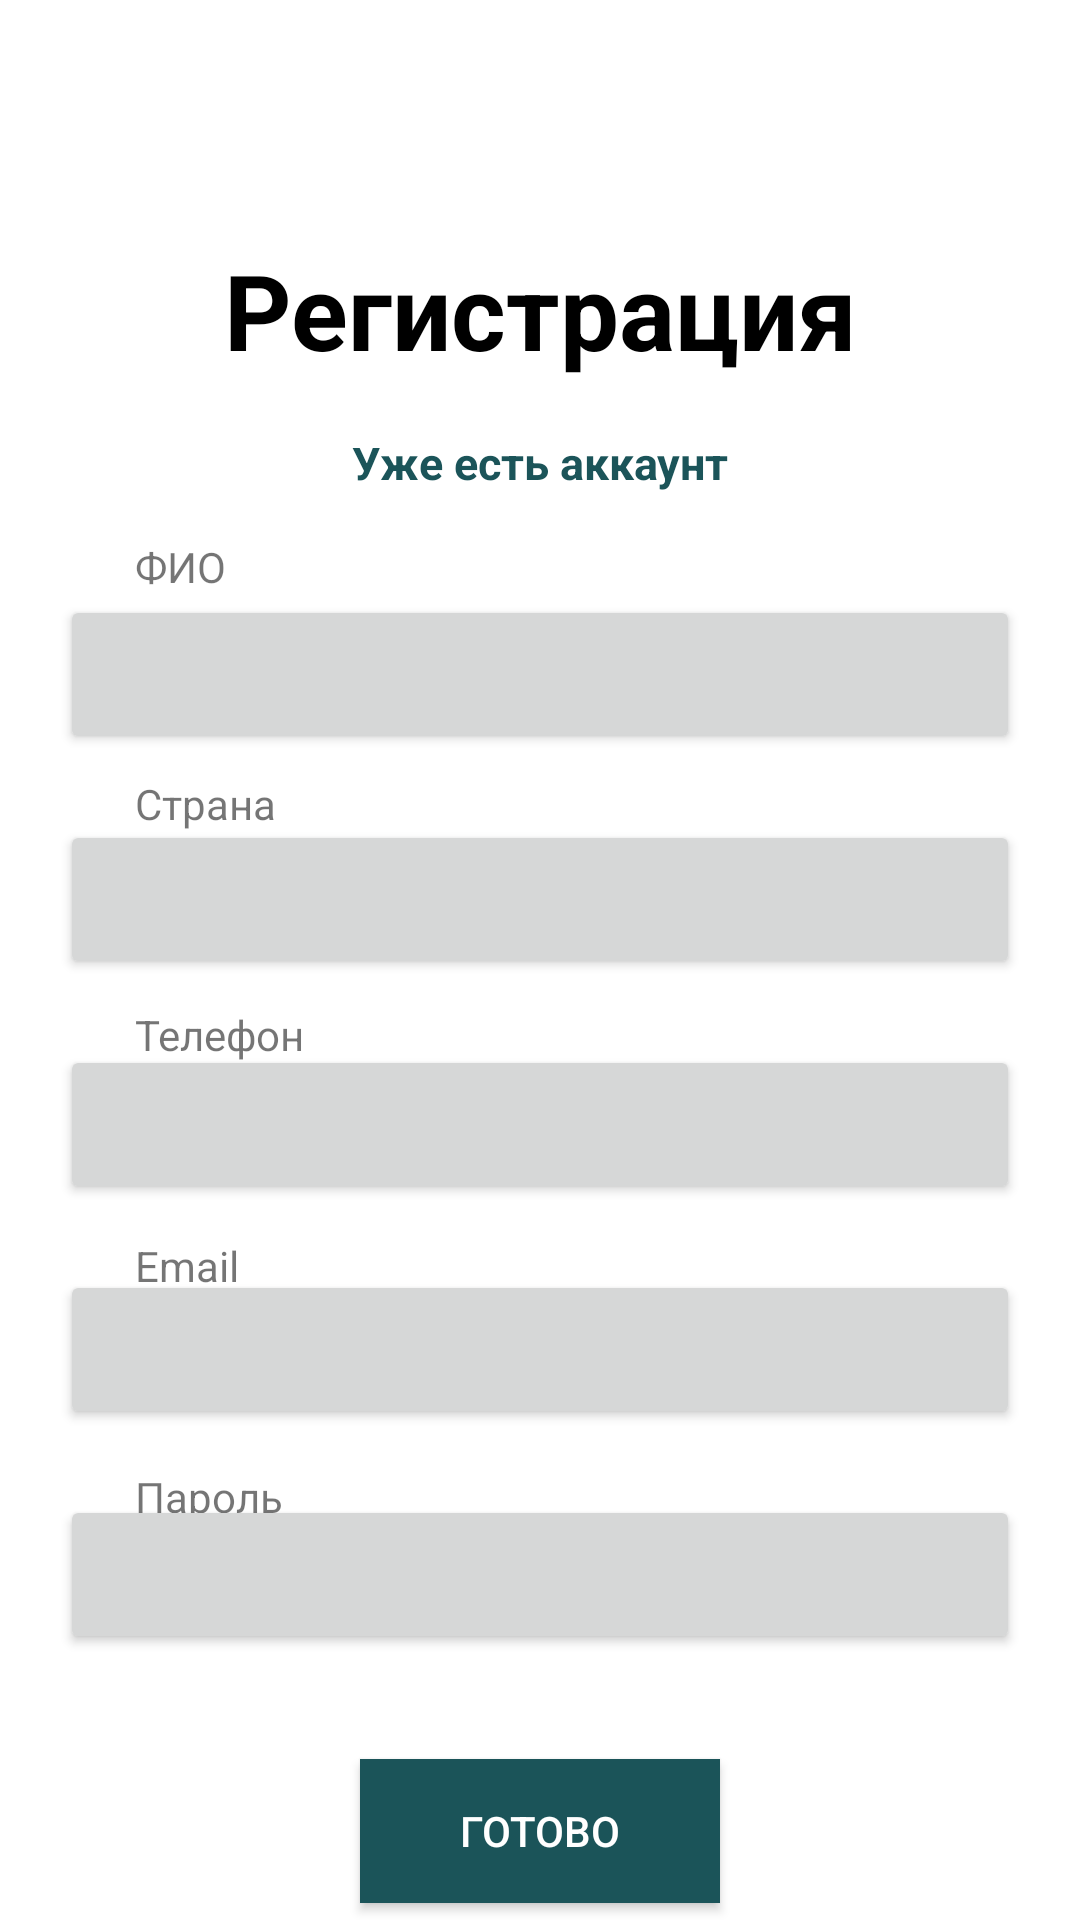

Here is an Android app screen rendered from its layout file. Give the layout XML and the strings, colors and styles it references.
<!-- AndroidManifest.xml: application theme Theme.BisexualHouse -->
<!-- res/layout/activity_main2.xml -->
<?xml version="1.0" encoding="utf-8"?>
<androidx.constraintlayout.widget.ConstraintLayout xmlns:android="http://schemas.android.com/apk/res/android"
    xmlns:app="http://schemas.android.com/apk/res-auto"
    xmlns:tools="http://schemas.android.com/tools"
    android:layout_width="match_parent"
    android:layout_height="match_parent"
    tools:context="Login">


    <androidx.constraintlayout.widget.ConstraintLayout
        android:id="@+id/constraintLayout"
        android:layout_width="match_parent"
        android:layout_height="match_parent"
        android:orientation="vertical"
        app:layout_constraintBottom_toBottomOf="parent"
        app:layout_constraintEnd_toEndOf="parent"
        app:layout_constraintHorizontal_bias="0.0"
        app:layout_constraintStart_toStartOf="parent"
        app:layout_constraintTop_toTopOf="parent"
        app:layout_constraintVertical_bias="0.0">

        <TextView
            android:id="@+id/textView2"
            android:layout_width="299dp"
            android:layout_height="64dp"
            android:layout_marginTop="80dp"
            android:gravity="center_horizontal|top"
            android:text="@string/registr"
            android:textColor="@color/black"
            android:textSize="35sp"
            android:textStyle="bold"
            app:layout_constraintEnd_toEndOf="parent"
            app:layout_constraintStart_toStartOf="parent"
            app:layout_constraintTop_toTopOf="parent" />

        <TextView
            android:id="@+id/textView3"
            android:layout_width="wrap_content"
            android:layout_height="wrap_content"
            android:text="@string/alreadyhaveanacc"
            android:textColor="@color/green"
            android:textSize="15sp"
            android:textStyle="bold"
            app:layout_constraintEnd_toEndOf="@+id/textView2"
            app:layout_constraintStart_toStartOf="@+id/textView2"
            app:layout_constraintTop_toBottomOf="@+id/textView2" />

        <TextView
            android:id="@+id/textView4"
            android:layout_width="wrap_content"
            android:layout_height="wrap_content"
            android:text="@string/fio"
            android:layout_marginTop="15dp"
            android:layout_marginStart="45dp"
            style="@style/loo"
            app:layout_constraintStart_toStartOf="parent"
            app:layout_constraintTop_toBottomOf="@+id/textView3" />

        <Button
            android:id="@+id/button"
            android:layout_width="320dp"
            android:layout_height="53dp"
            app:layout_constraintEnd_toEndOf="parent"
            app:layout_constraintStart_toStartOf="parent"
            app:layout_constraintTop_toBottomOf="@+id/textView4" />

        <TextView
            android:id="@+id/textView5"
            android:layout_width="wrap_content"
            android:layout_height="wrap_content"
            android:layout_marginStart="45dp"
            android:layout_marginTop="60dp"
            android:text="@string/country"
            style="@style/loo"
            app:layout_constraintStart_toStartOf="parent"
            app:layout_constraintTop_toBottomOf="@+id/textView4" />

        <Button
            android:id="@+id/button2"
            android:layout_width="320dp"
            android:layout_height="53dp"
            android:layout_marginTop="22dp"
            app:layout_constraintEnd_toEndOf="parent"
            app:layout_constraintStart_toStartOf="parent"
            app:layout_constraintTop_toBottomOf="@+id/button" />

        <TextView
            android:id="@+id/textView6"
            style="@style/loo"
            android:layout_width="wrap_content"
            android:layout_height="wrap_content"
            android:layout_marginStart="45dp"
            android:layout_marginTop="58dp"
            android:text="@string/phone"
            app:layout_constraintStart_toStartOf="parent"
            app:layout_constraintTop_toBottomOf="@+id/textView5" />

        <Button
            android:id="@+id/button3"
            android:layout_width="320dp"
            android:layout_height="53dp"
            android:layout_marginTop="22dp"
            app:layout_constraintEnd_toEndOf="parent"
            app:layout_constraintStart_toStartOf="parent"
            app:layout_constraintTop_toBottomOf="@+id/button2" />

        <TextView
            android:id="@+id/textView7"
            style="@style/loo"
            android:layout_width="wrap_content"
            android:layout_height="wrap_content"
            android:layout_marginStart="45dp"
            android:layout_marginTop="58dp"
            android:text="@string/email"
            app:layout_constraintStart_toStartOf="parent"
            app:layout_constraintTop_toBottomOf="@+id/textView6" />

        <Button
            android:id="@+id/button5"
            android:layout_width="320dp"
            android:layout_height="53dp"
            android:layout_marginTop="22dp"
            app:layout_constraintEnd_toEndOf="parent"
            app:layout_constraintStart_toStartOf="parent"
            app:layout_constraintTop_toBottomOf="@+id/button3" />

        <TextView
            style="@style/loo"
            android:layout_width="wrap_content"
            android:layout_height="wrap_content"
            android:text="@string/parol"
            android:layout_marginStart="45dp"
            android:layout_marginTop="58dp"
            app:layout_constraintStart_toStartOf="parent"
            app:layout_constraintTop_toBottomOf="@+id/textView7" />

        <Button
            android:id="@+id/button6"
            android:layout_width="320dp"
            android:layout_height="53dp"
            android:layout_marginTop="22dp"
            app:layout_constraintEnd_toEndOf="parent"
            app:layout_constraintStart_toStartOf="parent"
            app:layout_constraintTop_toBottomOf="@+id/button5" />

        <Button
            android:layout_width="120dp"
            android:id="@+id/done"
            android:layout_height="wrap_content"
            android:text="@string/done"
            android:textSize="@dimen/s12"
            android:textColor="@color/white"
            android:background="@color/green"
            android:layout_marginTop="35dp"
            app:layout_constraintEnd_toEndOf="parent"
            app:layout_constraintStart_toStartOf="parent"
            app:layout_constraintTop_toBottomOf="@+id/button6" />


    </androidx.constraintlayout.widget.ConstraintLayout>

</androidx.constraintlayout.widget.ConstraintLayout>
<!-- resources referenced by this layout -->
<resources>
  <color name="black">#FF000000</color>
  <color name="green">#1B5459</color>
  <color name="white">#FFFFFFFF</color>
  <dimen name="s12">s12</dimen>
  <string name="alreadyhaveanacc">Уже есть аккаунт</string>
  <string name="country">Страна</string>
  <string name="done">Готово</string>
  <string name="email">Email</string>
  <string name="fio">ФИО</string>
  <string name="parol">Пароль</string>
  <string name="phone">Телефон</string>
  <string name="registr">Регистрация</string>
  <style name="Theme.BisexualHouse" parent="Theme.MaterialComponents.DayNight.DarkActionBar">
          
          <item name="colorPrimary">@color/purple_500</item>
          <item name="colorPrimaryVariant">@color/purple_700</item>
          <item name="colorOnPrimary">@color/white</item>
          
          <item name="colorSecondary">@color/teal_200</item>
          <item name="colorSecondaryVariant">@color/teal_700</item>
          <item name="colorOnSecondary">@color/black</item>
          
          <item name="android:statusBarColor" tools:targetApi="l">?attr/colorPrimaryVariant</item>
          
      </style>
  <color name="purple_500">#FF6200EE</color>
  <color name="purple_700">#FF3700B3</color>
  <color name="teal_200">#FF03DAC5</color>
  <color name="teal_700">#FF018786</color>
</resources>
